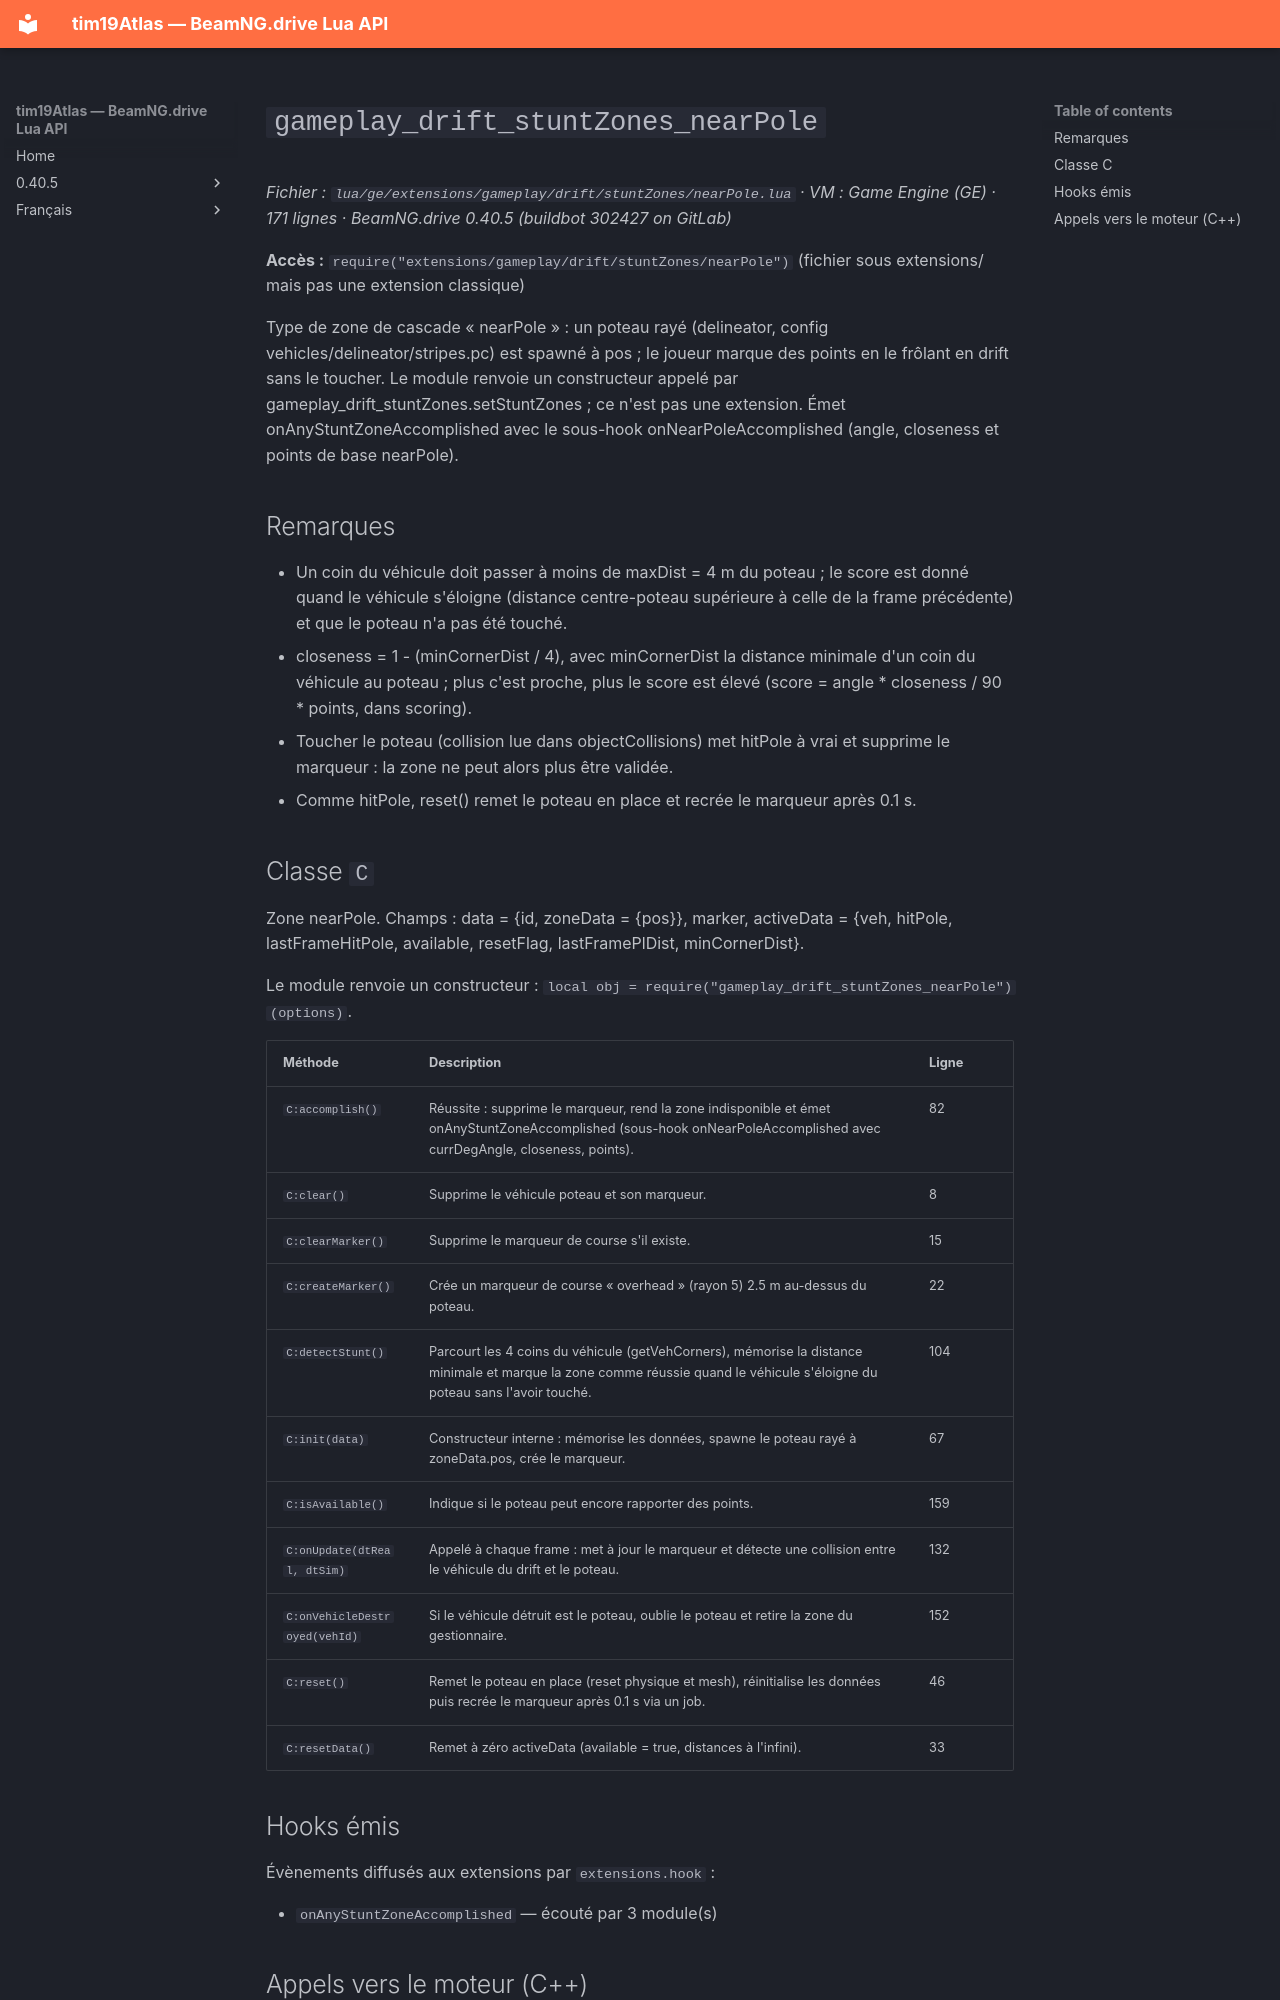

repository: Tim0219800/beamng-lua-atlas · page: fr/0.40.5/ge/extensions/gameplay/drift/stuntZones/nearPole.html · generator: mkdocs

# `gameplay_drift_stuntZones_nearPole`

*Fichier : `lua/ge/extensions/gameplay/drift/stuntZones/nearPole.lua` · VM : Game Engine (GE) · 171 lignes · BeamNG.drive 0.40.5 (buildbot 302427 on GitLab)*

**Accès :** `require("extensions/gameplay/drift/stuntZones/nearPole")` (fichier sous extensions/ mais pas une extension classique)

Type de zone de cascade « nearPole » : un poteau rayé (delineator, config vehicles/delineator/stripes.pc) est spawné à pos ; le joueur marque des points en le frôlant en drift sans le toucher. Le module renvoie un constructeur appelé par gameplay_drift_stuntZones.setStuntZones ; ce n'est pas une extension. Émet onAnyStuntZoneAccomplished avec le sous-hook onNearPoleAccomplished (angle, closeness et points de base nearPole).

## Remarques

- Un coin du véhicule doit passer à moins de maxDist = 4 m du poteau ; le score est donné quand le véhicule s'éloigne (distance centre-poteau supérieure à celle de la frame précédente) et que le poteau n'a pas été touché.
- closeness = 1 - (minCornerDist / 4), avec minCornerDist la distance minimale d'un coin du véhicule au poteau ; plus c'est proche, plus le score est élevé (score = angle * closeness / 90 * points, dans scoring).
- Toucher le poteau (collision lue dans objectCollisions) met hitPole à vrai et supprime le marqueur : la zone ne peut alors plus être validée.
- Comme hitPole, reset() remet le poteau en place et recrée le marqueur après 0.1 s.

## Classe `C`

Zone nearPole. Champs : data = {id, zoneData = {pos}}, marker, activeData = {veh, hitPole, lastFrameHitPole, available, resetFlag, lastFramePlDist, minCornerDist}.

Le module renvoie un constructeur : `local obj = require("gameplay_drift_stuntZones_nearPole")(options)`.

| Méthode | Description | Ligne |
|---|---|---|
| `C:accomplish()` | Réussite : supprime le marqueur, rend la zone indisponible et émet onAnyStuntZoneAccomplished (sous-hook onNearPoleAccomplished avec currDegAngle, closeness, points). | 82 |
| `C:clear()` | Supprime le véhicule poteau et son marqueur. | 8 |
| `C:clearMarker()` | Supprime le marqueur de course s'il existe. | 15 |
| `C:createMarker()` | Crée un marqueur de course « overhead » (rayon 5) 2.5 m au-dessus du poteau. | 22 |
| `C:detectStunt()` | Parcourt les 4 coins du véhicule (getVehCorners), mémorise la distance minimale et marque la zone comme réussie quand le véhicule s'éloigne du poteau sans l'avoir touché. | 104 |
| `C:init(data)` | Constructeur interne : mémorise les données, spawne le poteau rayé à zoneData.pos, crée le marqueur. | 67 |
| `C:isAvailable()` | Indique si le poteau peut encore rapporter des points. | 159 |
| `C:onUpdate(dtReal, dtSim)` | Appelé à chaque frame : met à jour le marqueur et détecte une collision entre le véhicule du drift et le poteau. | 132 |
| `C:onVehicleDestroyed(vehId)` | Si le véhicule détruit est le poteau, oublie le poteau et retire la zone du gestionnaire. | 152 |
| `C:reset()` | Remet le poteau en place (reset physique et mesh), réinitialise les données puis recrée le marqueur après 0.1 s via un job. | 46 |
| `C:resetData()` | Remet à zéro activeData (available = true, distances à l'infini). | 33 |
